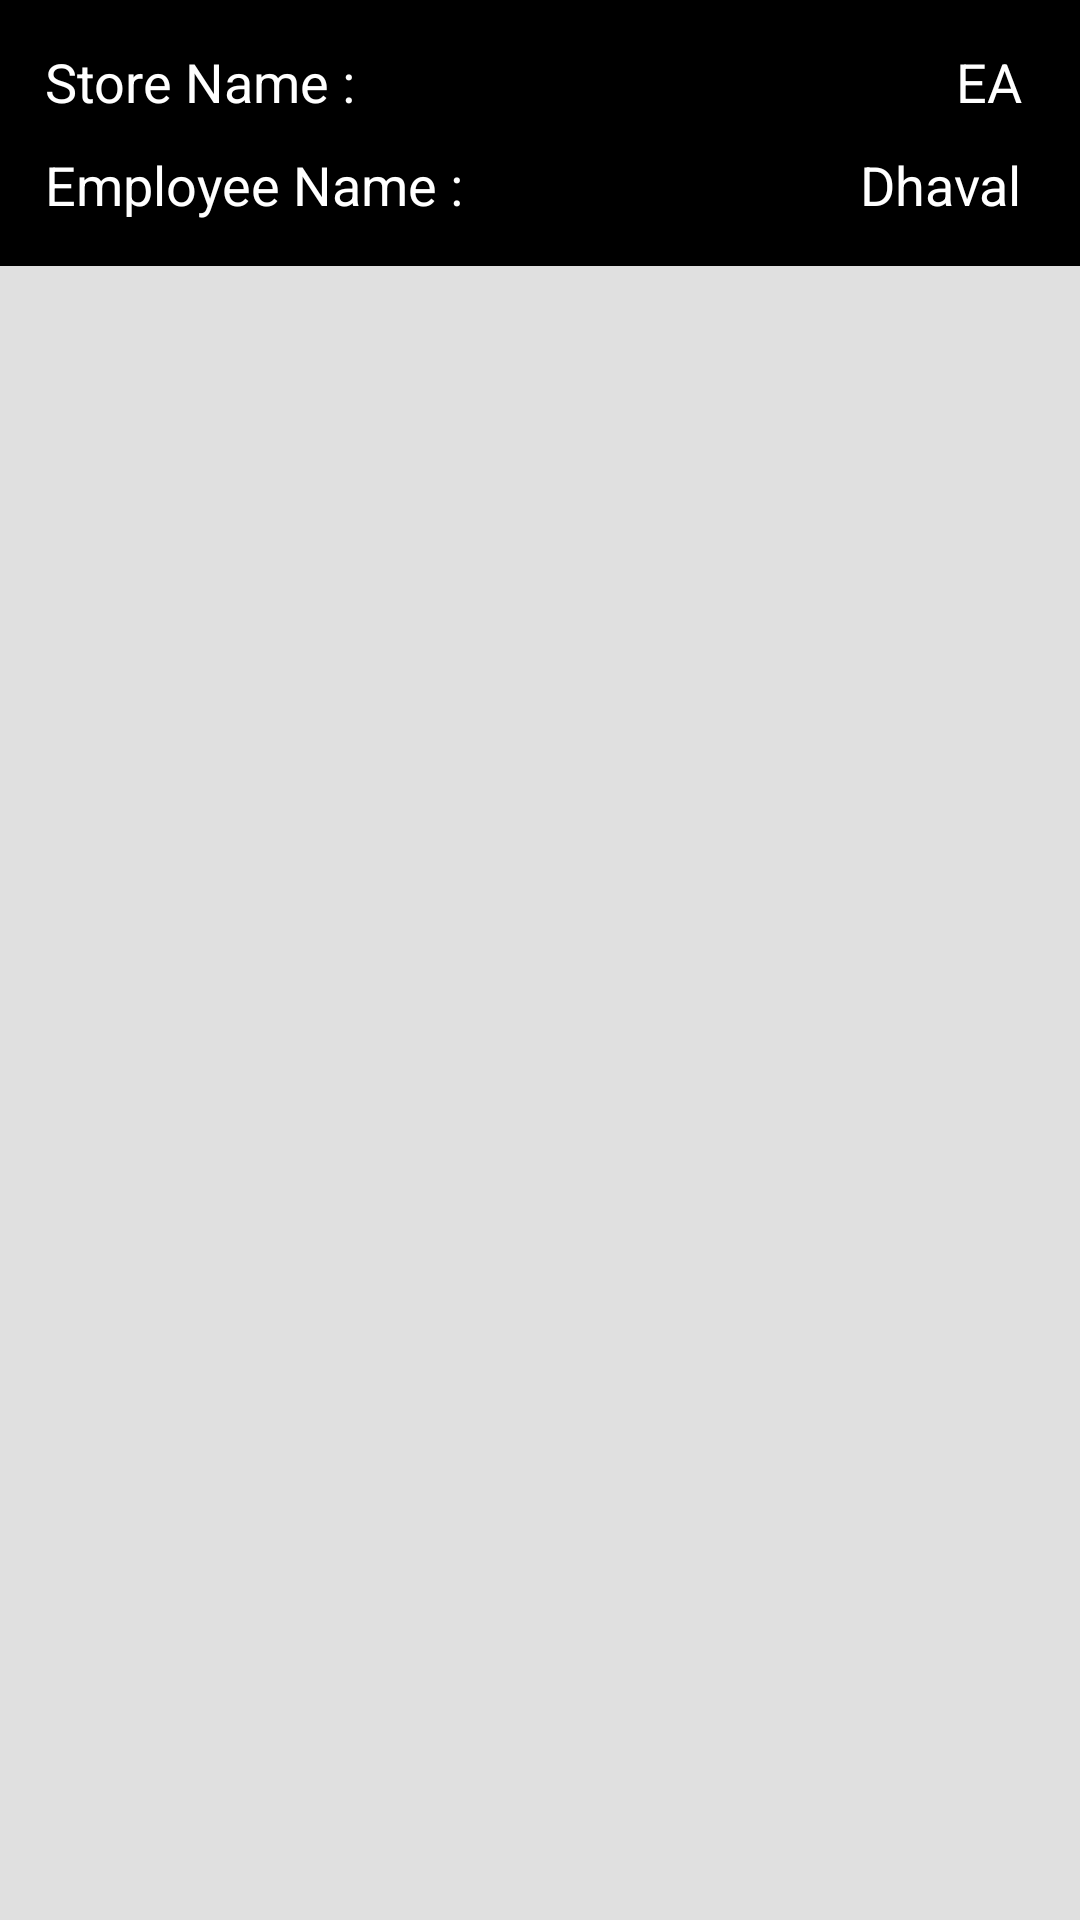

Reconstruct the res/layout file that produces this screen, plus the resources it refers to.
<!-- AndroidManifest.xml: application theme Theme.App.Starting -->
<!-- res/layout/fragment_home_page.xml -->
<?xml version="1.0" encoding="utf-8"?>
<androidx.constraintlayout.widget.ConstraintLayout
    xmlns:android="http://schemas.android.com/apk/res/android"
    xmlns:app="http://schemas.android.com/apk/res-auto"
    android:layout_width="match_parent"
    android:layout_height="match_parent"
    android:background="#E0E0E0">

    <LinearLayout
        android:id="@+id/storeInfoLayout"
        android:layout_width="match_parent"
        android:layout_height="wrap_content"
        android:background="#000000"
        android:padding="15dp"
        android:orientation="vertical"
        app:layout_constraintTop_toTopOf="parent">

        <LinearLayout
            android:layout_width="match_parent"
            android:layout_height="wrap_content"
            android:orientation="horizontal">

            <TextView
                android:layout_width="wrap_content"
                android:layout_height="wrap_content"
                android:text="Store Name : "
                android:textColor="#FFFFFF"
                android:textSize="18sp"/>

            <View
                android:layout_width="0dp"
                android:layout_height="0dp"
                android:layout_weight="1" />

            <TextView
                android:id="@+id/txtStoreName"
                android:layout_width="wrap_content"
                android:layout_height="wrap_content"
                android:text="EA "
                android:textColor="#FFFFFF"
                android:textSize="18sp"/>
        </LinearLayout>

        <LinearLayout
            android:layout_width="match_parent"
            android:layout_height="wrap_content"
            android:orientation="horizontal"
            android:layout_marginTop="10dp">

            <TextView
                android:layout_width="wrap_content"
                android:layout_height="wrap_content"
                android:text="Employee Name : "
                android:textColor="#FFFFFF"
                android:textSize="18sp"/>

            <View
                android:layout_width="0dp"
                android:layout_height="0dp"
                android:layout_weight="1" />

            <TextView
                android:id="@+id/txtEmployeeName"
                android:layout_width="wrap_content"
                android:layout_height="wrap_content"
                android:text="Dhaval "
                android:textColor="#FFFFFF"
                android:textSize="18sp"/>
        </LinearLayout>
    </LinearLayout>

    <FrameLayout
        android:layout_width="0dp"
        android:layout_height="0dp"
        app:layout_constraintTop_toBottomOf="@id/storeInfoLayout"
        app:layout_constraintBottom_toBottomOf="parent"
        app:layout_constraintStart_toStartOf="parent"
        app:layout_constraintEnd_toEndOf="parent">

        <androidx.recyclerview.widget.RecyclerView
            android:id="@+id/menuRecyclerView"
            android:layout_width="200dp"
            android:layout_height="wrap_content"
            android:layout_gravity="top|center_horizontal"
            android:layout_marginTop="100dp" />
    </FrameLayout>

    <include
        android:id="@+id/loadingLayout"
        layout="@layout/layout_loading_overlay"
        app:layout_constraintTop_toTopOf="parent"
        app:layout_constraintBottom_toBottomOf="parent"
        app:layout_constraintStart_toStartOf="parent"
        app:layout_constraintEnd_toEndOf="parent" />

</androidx.constraintlayout.widget.ConstraintLayout>
<!-- res/layout/layout_loading_overlay.xml (included above) -->
<?xml version="1.0" encoding="utf-8"?>
<androidx.constraintlayout.widget.ConstraintLayout
    xmlns:android="http://schemas.android.com/apk/res/android"
    xmlns:app="http://schemas.android.com/apk/res-auto"
    android:id="@+id/loadingLayout"
    android:layout_width="match_parent"
    android:layout_height="match_parent"
    android:background="#4D000000"
    android:clickable="true"
    android:focusable="true"
    android:visibility="gone">

    <LinearLayout
        android:layout_width="120dp"
        android:layout_height="120dp"
        android:background="@drawable/loading_bg"
        android:gravity="center"
        android:orientation="vertical"
        android:padding="16dp"
        app:layout_constraintBottom_toBottomOf="parent"
        app:layout_constraintEnd_toEndOf="parent"
        app:layout_constraintStart_toStartOf="parent"
        app:layout_constraintTop_toTopOf="parent">

        <ProgressBar
            android:layout_width="45dp"
            android:layout_height="45dp"
            android:indeterminateTint="@color/white" />

        <TextView
            android:layout_width="wrap_content"
            android:layout_height="wrap_content"
            android:layout_marginTop="12dp"
            android:text="Loading...."
            android:textColor="@color/white"
            android:textSize="14sp" />
    </LinearLayout>
</androidx.constraintlayout.widget.ConstraintLayout>
<!-- resources referenced by this layout -->
<resources>
  <color name="white">#FFFFFFFF</color>
  <!-- drawable loading_bg (drawable) -->
  <?xml version="1.0" encoding="utf-8"?>
  <shape xmlns:android="http://schemas.android.com/apk/res/android">
      <solid android:color="#CC333333" />
      <corners android:radius="12dp" />
  </shape>
  <style name="Theme.App.Starting" parent="Theme.SplashScreen">
          <item name="windowSplashScreenBackground">@color/white</item>
          <item name="windowSplashScreenAnimatedIcon">@drawable/ic_launcher</item>
          <item name="windowSplashScreenIconBackgroundColor">@color/white</item>
          <item name="postSplashScreenTheme">@style/Theme.GiorgioArmaniApp</item>
      </style>
  <!-- drawable ic_launcher: png bitmap (drawable, 11433 bytes) -->
  <style name="Theme.GiorgioArmaniApp" parent="Theme.MaterialComponents.DayNight.NoActionBar">
          
          <item name="colorPrimary">@color/black</item>
          <item name="colorPrimaryVariant">@color/black</item>
          <item name="colorOnPrimary">@color/white</item>
          
          <item name="colorSecondary">@color/teal_200</item>
          <item name="colorSecondaryVariant">@color/teal_700</item>
          <item name="colorOnSecondary">@color/black</item>
          
          <item name="android:statusBarColor">@color/black</item>
  
          
      </style>
  <color name="black">#FF000000</color>
  <color name="teal_200">#FF03DAC5</color>
  <color name="teal_700">#FF018786</color>
</resources>
